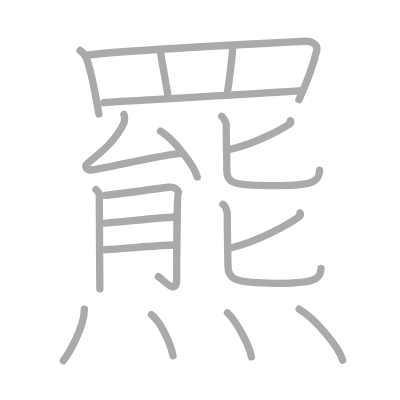
t = 0.00 s
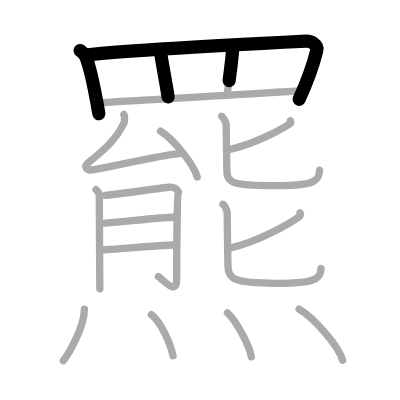
t = 3.75 s
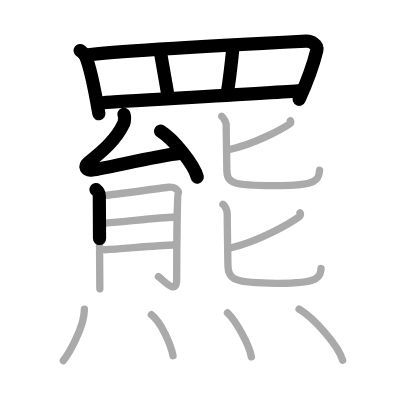
t = 7.50 s
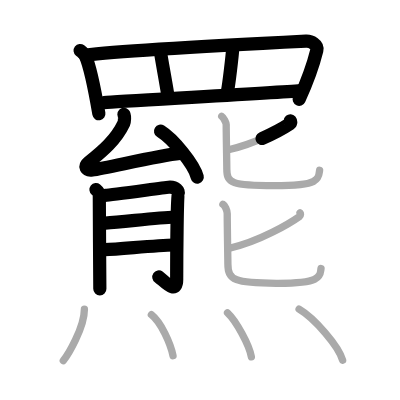
t = 11.50 s
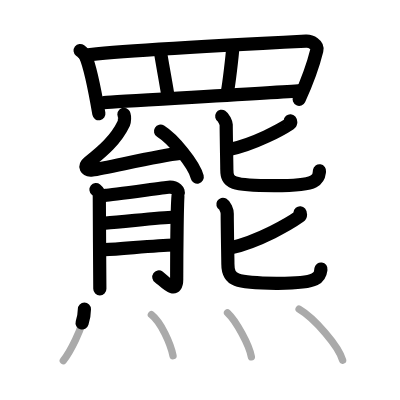
t = 15.25 s
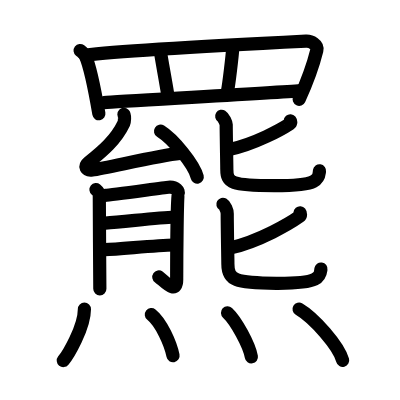
t = 19.00 s

The animated SVG that drew these frames (rendered in a browser with its animation timeline set to each time). Animation: 19 SMIL elements (animate=19); one cycle of 19.00 s.

<?xml version="1.0" standalone="no"?>
<!DOCTYPE svg PUBLIC "-//W3C//DTD SVG 1.1//EN"   "http://www.w3.org/Graphics/SVG/1.1/DTD/svg11.dtd">
<svg width="400px" height="400px"  version="1.1" xmlns="http://www.w3.org/2000/svg">
  <defs>
    <marker id="Triangle" viewBox="0 0 10 10" refX="0" refY="5" markerUnits="strokeWidth" markerWidth="3" style="stroke-opacity:0%;fill:#aaaaaa;" markerHeight="2" orient="auto">
      <path d="M 0 0 L 10 5 L 0 10 z" />
    </marker>
    
    <marker id="Arrow" viewBox="0 0 10 10" refX="5" refY="5" markerUnits="strokeWidth" markerWidth="1.8" style="stroke-opacity:0%;fill:#770000;" markerHeight="2" orient="auto">
      <path d="M 0 4 L 6 4 L 4 1 L 10 5 L 4 9 L 6 6 L 0 6 z" />
        <circle cx="5" cy="5" r="5" />
      </marker>
    
    <marker id="TriangleRed" viewBox="0 0 10 10" refX="0" refY="5" markerUnits="strokeWidth" markerWidth="3" style="stroke-opacity:0%;fill:#CC0000;" markerHeight="2" orient="auto">
      <path d="M 0 0 L 10 5 L 0 10 z" />
    </marker>
    
    <marker id="ArrowRed" viewBox="0 0 10 10" refX="5" refY="5" markerUnits="strokeWidth" markerWidth="1.8" style="stroke-opacity:0%;fill:#CC0000;" markerHeight="2" orient="auto">
      <path d="M 0 4 L 6 4 L 4 1 L 10 5 L 4 9 L 6 6 L 0 6 z" />
        <circle cx="5" cy="5" r="5" />
      </marker>
    
  </defs>
  
  <path style="fill:#ffffff; fill-opacity:100%; fill-rule:evenodd; stroke-width:0;" d="M 0 0 L 400px 0 L 400px 400px L 0 400px L 0 0" />

  <g transform="scale(3.6697247706422 3.6697247706422)">
<path style="fill:none; fill-opacity:0%; fill-rule:evenodd; stroke:#aaaaaa; stroke-opacity:100%; stroke-width: 1.5pt; stroke-linejoin:round; stroke-linecap:round;" d="M21.83 13.76c0.37 0.29 1.25 1.03 1.41 1.39C24.52 18 26.06 25.87 26.94 31"></path>
<path style="fill:none; fill-opacity:0%; fill-rule:evenodd; stroke:#aaaaaa; stroke-opacity:100%; stroke-width: 1.5pt; stroke-linejoin:round; stroke-linecap:round;" d="M23.13 15.06C33.5 13.75 73 11.75 83.37 11.23c1.42-0.07 3.34 0.94 2.96 2.49c-0.8 3.25-2.75 8.82-4.86 13.45"></path>
<path style="fill:none; fill-opacity:0%; fill-rule:evenodd; stroke:#aaaaaa; stroke-opacity:100%; stroke-width: 1.5pt; stroke-linejoin:round; stroke-linecap:round;" d="M43.72 14.1c0.23 1.76 1.84 10.33 2.08 12.31"></path>
<path style="fill:none; fill-opacity:0%; fill-rule:evenodd; stroke:#aaaaaa; stroke-opacity:100%; stroke-width: 1.5pt; stroke-linejoin:round; stroke-linecap:round;" d="M63.46 12.66c-0.19 2.91-1.12 10.53-1.49 12.32"></path>
<path style="fill:none; fill-opacity:0%; fill-rule:evenodd; stroke:#aaaaaa; stroke-opacity:100%; stroke-width: 1.5pt; stroke-linejoin:round; stroke-linecap:round;" d="M28.35 27.96c4.54-0.37 47.26-2.68 53.5-3.25"></path>
<path style="fill:none; fill-opacity:0%; fill-rule:evenodd; stroke:#aaaaaa; stroke-opacity:100%; stroke-width: 1.5pt; stroke-linejoin:round; stroke-linecap:round;" d="M33.77 31.19c0.29 0.28 0.15 2.03-0.02 2.39c-2.11 4.5-5.72 7.56-9.66 10.72c-1.25 1-0.75 2.22 1.08 2c3.83-0.47 18.26-4.02 24.02-4.52"></path>
<path style="fill:none; fill-opacity:0%; fill-rule:evenodd; stroke:#aaaaaa; stroke-opacity:100%; stroke-width: 1.5pt; stroke-linejoin:round; stroke-linecap:round;" d="M43.75 35.75c3.53 2.21 9.12 9.07 10 12.5"></path>
<path style="fill:none; fill-opacity:0%; fill-rule:evenodd; stroke:#aaaaaa; stroke-opacity:100%; stroke-width: 1.5pt; stroke-linejoin:round; stroke-linecap:round;" d="M26.15 51.67c0.45 0.36 0.89 0.89 0.91 1.63c0.05 2.08 0.08 26.29 0.15 25.38"></path>
<path style="fill:none; fill-opacity:0%; fill-rule:evenodd; stroke:#aaaaaa; stroke-opacity:100%; stroke-width: 1.5pt; stroke-linejoin:round; stroke-linecap:round;" d="M28.68 53.24c1.58-0.09 16.07-2.11 17.24-2.21c2.11-0.18 2.9 1.17 2.63 1.71c-0.25 0.52-0.4 16.08-0.4 23.35c0 4.67-3.66 0.11-4.98-0.69"></path>
<path style="fill:none; fill-opacity:0%; fill-rule:evenodd; stroke:#aaaaaa; stroke-opacity:100%; stroke-width: 1.5pt; stroke-linejoin:round; stroke-linecap:round;" d="M28.68 60.8c5.4-0.39 14.22-1.48 18.95-1.67"></path>
<path style="fill:none; fill-opacity:0%; fill-rule:evenodd; stroke:#aaaaaa; stroke-opacity:100%; stroke-width: 1.5pt; stroke-linejoin:round; stroke-linecap:round;" d="M28.57 68.05c4.33-0.17 13.79-1.18 18.8-1.29"></path>
<path style="fill:none; fill-opacity:0%; fill-rule:evenodd; stroke:#aaaaaa; stroke-opacity:100%; stroke-width: 1.5pt; stroke-linejoin:round; stroke-linecap:round;" d="M79.12 32.91c0.13 0.15 0.22 0.58-0.12 0.81c-2.23 1.48-9.53 5.56-16.72 7.08"></path>
<path style="fill:none; fill-opacity:0%; fill-rule:evenodd; stroke:#aaaaaa; stroke-opacity:100%; stroke-width: 1.5pt; stroke-linejoin:round; stroke-linecap:round;" d="M60.42 31.68c0.52 0.32 1.22 1.8 1.22 2.26c0 2.77 0.17 10.81 0.17 12.15c0 3.82 1.28 4.5 12.91 4.5c4.61 0 8.93-0.18 10.67-1.14c1.74-0.96 1.52-2.08 1.7-3.04"></path>
<path style="fill:none; fill-opacity:0%; fill-rule:evenodd; stroke:#aaaaaa; stroke-opacity:100%; stroke-width: 1.5pt; stroke-linejoin:round; stroke-linecap:round;" d="M81.76 58c0.15 0.18 0.25 0.71-0.14 0.99c-2.54 1.81-10.88 6.8-19.1 8.65"></path>
<path style="fill:none; fill-opacity:0%; fill-rule:evenodd; stroke:#aaaaaa; stroke-opacity:100%; stroke-width: 1.5pt; stroke-linejoin:round; stroke-linecap:round;" d="M60.74 55.67c0.54 0.31 1.18 1.58 1.18 2.6c0 3.67 0.18 12.4 0.18 13.68c0 4.44 1.94 5.2 13.22 5.25c4.72 0.02 8.64-0.17 10.42-1.1c1.78-0.92 1.56-2 1.74-2.93"></path>
<path style="fill:none; fill-opacity:0%; fill-rule:evenodd; stroke:#aaaaaa; stroke-opacity:100%; stroke-width: 1.5pt; stroke-linejoin:round; stroke-linecap:round;" d="M23 84.25c0 5.07-4.56 12.55-5.75 14"></path>
<path style="fill:none; fill-opacity:0%; fill-rule:evenodd; stroke:#aaaaaa; stroke-opacity:100%; stroke-width: 1.5pt; stroke-linejoin:round; stroke-linecap:round;" d="M41.25 85.75c2.68 2.11 5.23 7.91 5.9 11.19"></path>
<path style="fill:none; fill-opacity:0%; fill-rule:evenodd; stroke:#aaaaaa; stroke-opacity:100%; stroke-width: 1.5pt; stroke-linejoin:round; stroke-linecap:round;" d="M62 85.25c2.29 2.12 5.93 8.71 6.5 12"></path>
<path style="fill:none; fill-opacity:0%; fill-rule:evenodd; stroke:#aaaaaa; stroke-opacity:100%; stroke-width: 1.5pt; stroke-linejoin:round; stroke-linecap:round;" d="M81.5 84.25c4.19 2.46 10.82 10.11 11.87 13.94"></path>

<path style="fill:none; fill-opacity:0%; fill-rule:evenodd; stroke:#000000; stroke-opacity:100%; stroke-width: 2.7pt; stroke-linejoin:round; stroke-linecap:round;" d="M21.83 13.76c0.37 0.29 1.25 1.03 1.41 1.39C24.52 18 26.06 25.87 26.94 31" pathLength="100" stroke-dashoffset="100" stroke-dasharray="100 105"><animate id="dashAnim1" attributeName="stroke-dashoffset" from="100" to="0" dur="1s" calcMode="linear" fill="freeze"/></path>
<path style="fill:none; fill-opacity:0%; fill-rule:evenodd; stroke:#000000; stroke-opacity:100%; stroke-width: 2.7pt; stroke-linejoin:round; stroke-linecap:round;" d="M23.13 15.06C33.5 13.75 73 11.75 83.37 11.23c1.42-0.07 3.34 0.94 2.96 2.49c-0.8 3.25-2.75 8.82-4.86 13.45" pathLength="100" stroke-dashoffset="100" stroke-dasharray="100 105"><animate id="dashAnim2" attributeName="stroke-dashoffset" from="100" to="0" dur="1s" calcMode="linear" begin="dashAnim1.end" fill="freeze"/></path>
<path style="fill:none; fill-opacity:0%; fill-rule:evenodd; stroke:#000000; stroke-opacity:100%; stroke-width: 2.7pt; stroke-linejoin:round; stroke-linecap:round;" d="M43.72 14.1c0.23 1.76 1.84 10.33 2.08 12.31" pathLength="100" stroke-dashoffset="100" stroke-dasharray="100 105"><animate id="dashAnim3" attributeName="stroke-dashoffset" from="100" to="0" dur="1s" calcMode="linear" begin="dashAnim2.end" fill="freeze"/></path>
<path style="fill:none; fill-opacity:0%; fill-rule:evenodd; stroke:#000000; stroke-opacity:100%; stroke-width: 2.7pt; stroke-linejoin:round; stroke-linecap:round;" d="M63.46 12.66c-0.19 2.91-1.12 10.53-1.49 12.32" pathLength="100" stroke-dashoffset="100" stroke-dasharray="100 105"><animate id="dashAnim4" attributeName="stroke-dashoffset" from="100" to="0" dur="1s" calcMode="linear" begin="dashAnim3.end" fill="freeze"/></path>
<path style="fill:none; fill-opacity:0%; fill-rule:evenodd; stroke:#000000; stroke-opacity:100%; stroke-width: 2.7pt; stroke-linejoin:round; stroke-linecap:round;" d="M28.35 27.96c4.54-0.37 47.26-2.68 53.5-3.25" pathLength="100" stroke-dashoffset="100" stroke-dasharray="100 105"><animate id="dashAnim5" attributeName="stroke-dashoffset" from="100" to="0" dur="1s" calcMode="linear" begin="dashAnim4.end" fill="freeze"/></path>
<path style="fill:none; fill-opacity:0%; fill-rule:evenodd; stroke:#000000; stroke-opacity:100%; stroke-width: 2.7pt; stroke-linejoin:round; stroke-linecap:round;" d="M33.77 31.19c0.29 0.28 0.15 2.03-0.02 2.39c-2.11 4.5-5.72 7.56-9.66 10.72c-1.25 1-0.75 2.22 1.08 2c3.83-0.47 18.26-4.02 24.02-4.52" pathLength="100" stroke-dashoffset="100" stroke-dasharray="100 105"><animate id="dashAnim6" attributeName="stroke-dashoffset" from="100" to="0" dur="1s" calcMode="linear" begin="dashAnim5.end" fill="freeze"/></path>
<path style="fill:none; fill-opacity:0%; fill-rule:evenodd; stroke:#000000; stroke-opacity:100%; stroke-width: 2.7pt; stroke-linejoin:round; stroke-linecap:round;" d="M43.75 35.75c3.53 2.21 9.12 9.07 10 12.5" pathLength="100" stroke-dashoffset="100" stroke-dasharray="100 105"><animate id="dashAnim7" attributeName="stroke-dashoffset" from="100" to="0" dur="1s" calcMode="linear" begin="dashAnim6.end" fill="freeze"/></path>
<path style="fill:none; fill-opacity:0%; fill-rule:evenodd; stroke:#000000; stroke-opacity:100%; stroke-width: 2.7pt; stroke-linejoin:round; stroke-linecap:round;" d="M26.15 51.67c0.45 0.36 0.89 0.89 0.91 1.63c0.05 2.08 0.08 26.29 0.15 25.38" pathLength="100" stroke-dashoffset="100" stroke-dasharray="100 105"><animate id="dashAnim8" attributeName="stroke-dashoffset" from="100" to="0" dur="1s" calcMode="linear" begin="dashAnim7.end" fill="freeze"/></path>
<path style="fill:none; fill-opacity:0%; fill-rule:evenodd; stroke:#000000; stroke-opacity:100%; stroke-width: 2.7pt; stroke-linejoin:round; stroke-linecap:round;" d="M28.68 53.24c1.58-0.09 16.07-2.11 17.24-2.21c2.11-0.18 2.9 1.17 2.63 1.71c-0.25 0.52-0.4 16.08-0.4 23.35c0 4.67-3.66 0.11-4.98-0.69" pathLength="100" stroke-dashoffset="100" stroke-dasharray="100 105"><animate id="dashAnim9" attributeName="stroke-dashoffset" from="100" to="0" dur="1s" calcMode="linear" begin="dashAnim8.end" fill="freeze"/></path>
<path style="fill:none; fill-opacity:0%; fill-rule:evenodd; stroke:#000000; stroke-opacity:100%; stroke-width: 2.7pt; stroke-linejoin:round; stroke-linecap:round;" d="M28.68 60.8c5.4-0.39 14.22-1.48 18.95-1.67" pathLength="100" stroke-dashoffset="100" stroke-dasharray="100 105"><animate id="dashAnim10" attributeName="stroke-dashoffset" from="100" to="0" dur="1s" calcMode="linear" begin="dashAnim9.end" fill="freeze"/></path>
<path style="fill:none; fill-opacity:0%; fill-rule:evenodd; stroke:#000000; stroke-opacity:100%; stroke-width: 2.7pt; stroke-linejoin:round; stroke-linecap:round;" d="M28.57 68.05c4.33-0.17 13.79-1.18 18.8-1.29" pathLength="100" stroke-dashoffset="100" stroke-dasharray="100 105"><animate id="dashAnim11" attributeName="stroke-dashoffset" from="100" to="0" dur="1s" calcMode="linear" begin="dashAnim10.end" fill="freeze"/></path>
<path style="fill:none; fill-opacity:0%; fill-rule:evenodd; stroke:#000000; stroke-opacity:100%; stroke-width: 2.7pt; stroke-linejoin:round; stroke-linecap:round;" d="M79.12 32.91c0.13 0.15 0.22 0.58-0.12 0.81c-2.23 1.48-9.53 5.56-16.72 7.08" pathLength="100" stroke-dashoffset="100" stroke-dasharray="100 105"><animate id="dashAnim12" attributeName="stroke-dashoffset" from="100" to="0" dur="1s" calcMode="linear" begin="dashAnim11.end" fill="freeze"/></path>
<path style="fill:none; fill-opacity:0%; fill-rule:evenodd; stroke:#000000; stroke-opacity:100%; stroke-width: 2.7pt; stroke-linejoin:round; stroke-linecap:round;" d="M60.42 31.68c0.52 0.32 1.22 1.8 1.22 2.26c0 2.77 0.17 10.81 0.17 12.15c0 3.82 1.28 4.5 12.91 4.5c4.61 0 8.93-0.18 10.67-1.14c1.74-0.96 1.52-2.08 1.7-3.04" pathLength="100" stroke-dashoffset="100" stroke-dasharray="100 105"><animate id="dashAnim13" attributeName="stroke-dashoffset" from="100" to="0" dur="1s" calcMode="linear" begin="dashAnim12.end" fill="freeze"/></path>
<path style="fill:none; fill-opacity:0%; fill-rule:evenodd; stroke:#000000; stroke-opacity:100%; stroke-width: 2.7pt; stroke-linejoin:round; stroke-linecap:round;" d="M81.76 58c0.15 0.18 0.25 0.71-0.14 0.99c-2.54 1.81-10.88 6.8-19.1 8.65" pathLength="100" stroke-dashoffset="100" stroke-dasharray="100 105"><animate id="dashAnim14" attributeName="stroke-dashoffset" from="100" to="0" dur="1s" calcMode="linear" begin="dashAnim13.end" fill="freeze"/></path>
<path style="fill:none; fill-opacity:0%; fill-rule:evenodd; stroke:#000000; stroke-opacity:100%; stroke-width: 2.7pt; stroke-linejoin:round; stroke-linecap:round;" d="M60.74 55.67c0.54 0.31 1.18 1.58 1.18 2.6c0 3.67 0.18 12.4 0.18 13.68c0 4.44 1.94 5.2 13.22 5.25c4.72 0.02 8.64-0.17 10.42-1.1c1.78-0.92 1.56-2 1.74-2.93" pathLength="100" stroke-dashoffset="100" stroke-dasharray="100 105"><animate id="dashAnim15" attributeName="stroke-dashoffset" from="100" to="0" dur="1s" calcMode="linear" begin="dashAnim14.end" fill="freeze"/></path>
<path style="fill:none; fill-opacity:0%; fill-rule:evenodd; stroke:#000000; stroke-opacity:100%; stroke-width: 2.7pt; stroke-linejoin:round; stroke-linecap:round;" d="M23 84.25c0 5.07-4.56 12.55-5.75 14" pathLength="100" stroke-dashoffset="100" stroke-dasharray="100 105"><animate id="dashAnim16" attributeName="stroke-dashoffset" from="100" to="0" dur="1s" calcMode="linear" begin="dashAnim15.end" fill="freeze"/></path>
<path style="fill:none; fill-opacity:0%; fill-rule:evenodd; stroke:#000000; stroke-opacity:100%; stroke-width: 2.7pt; stroke-linejoin:round; stroke-linecap:round;" d="M41.25 85.75c2.68 2.11 5.23 7.91 5.9 11.19" pathLength="100" stroke-dashoffset="100" stroke-dasharray="100 105"><animate id="dashAnim17" attributeName="stroke-dashoffset" from="100" to="0" dur="1s" calcMode="linear" begin="dashAnim16.end" fill="freeze"/></path>
<path style="fill:none; fill-opacity:0%; fill-rule:evenodd; stroke:#000000; stroke-opacity:100%; stroke-width: 2.7pt; stroke-linejoin:round; stroke-linecap:round;" d="M62 85.25c2.29 2.12 5.93 8.71 6.5 12" pathLength="100" stroke-dashoffset="100" stroke-dasharray="100 105"><animate id="dashAnim18" attributeName="stroke-dashoffset" from="100" to="0" dur="1s" calcMode="linear" begin="dashAnim17.end" fill="freeze"/></path>
<path style="fill:none; fill-opacity:0%; fill-rule:evenodd; stroke:#000000; stroke-opacity:100%; stroke-width: 2.7pt; stroke-linejoin:round; stroke-linecap:round;" d="M81.5 84.25c4.19 2.46 10.82 10.11 11.87 13.94" pathLength="100" stroke-dashoffset="100" stroke-dasharray="100 105"><animate id="dashAnim19" attributeName="stroke-dashoffset" from="100" to="0" dur="1s" calcMode="linear" begin="dashAnim18.end" fill="freeze"/></path>

</g>

</svg>  
          
